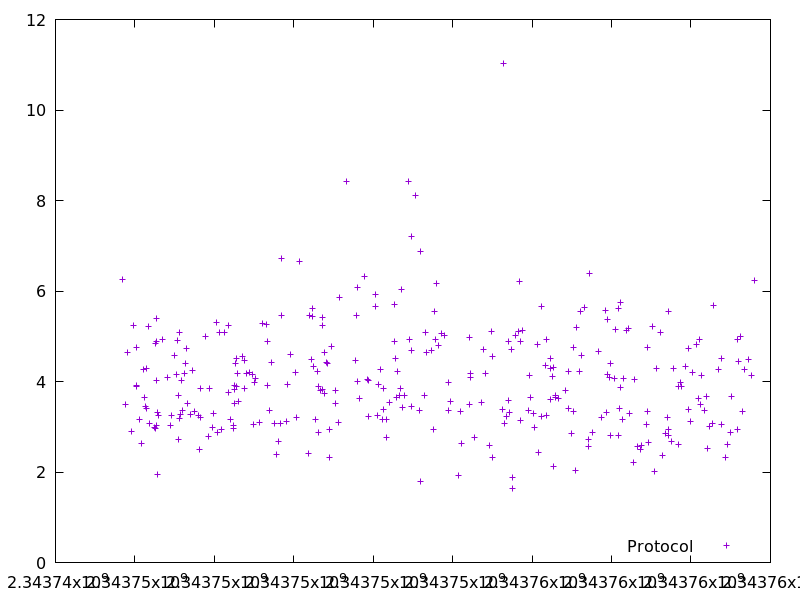

Data behind this chart, as committed beside it:
2343745685.959401, 6.250304
2343745762, 3.489
2343745807, 4.632
2343745923, 2.901
2343745958, 5.243
2343746031, 4.756
2343746039, 3.884
2343746052, 3.92
2343746125, 3.153
2343746175, 2.632
2343746211, 4.261
2343746250, 3.653
2343746264, 3.45
2343746288, 4.296
2343746300, 3.416
2343746349, 5.22
2343746358, 3.075
2343746485, 2.976
2343746519, 4.832
2343746525, 2.96
2343746536, 4.015
2343746541, 4.882
2343746546, 3.04
2343746551, 5.391
2343746571, 1.951
2343746574, 3.323
2343746594, 3.244
2343746701, 4.93
2343746815, 4.083
2343746903, 3.031
2343746931, 3.248
2343747000, 4.581
2343747038, 4.161
2343747068, 4.915
2343747090, 2.719
2343747105, 3.701
2343747122, 5.079
2343747131, 3.194
2343747154, 3.262
2343747167, 4.024
2343747206, 3.36
2343747256, 4.186
2343747274, 4.404
2343747285, 4.727
2343747312, 3.516
2343747407, 3.263
2343747447, 4.234
2343747512, 3.34
2343747609, 3.248
2343747636, 2.492
2343747641, 3.855
2343747657, 3.213
2343747771, 4.998
2343747865, 2.78
2343747876, 3.854
2343747964, 2.984
2343747987, 3.291
2343748061, 5.307
2343748072, 2.871
2343748136, 5.077
2343748172, 2.95
... 267 more rows
